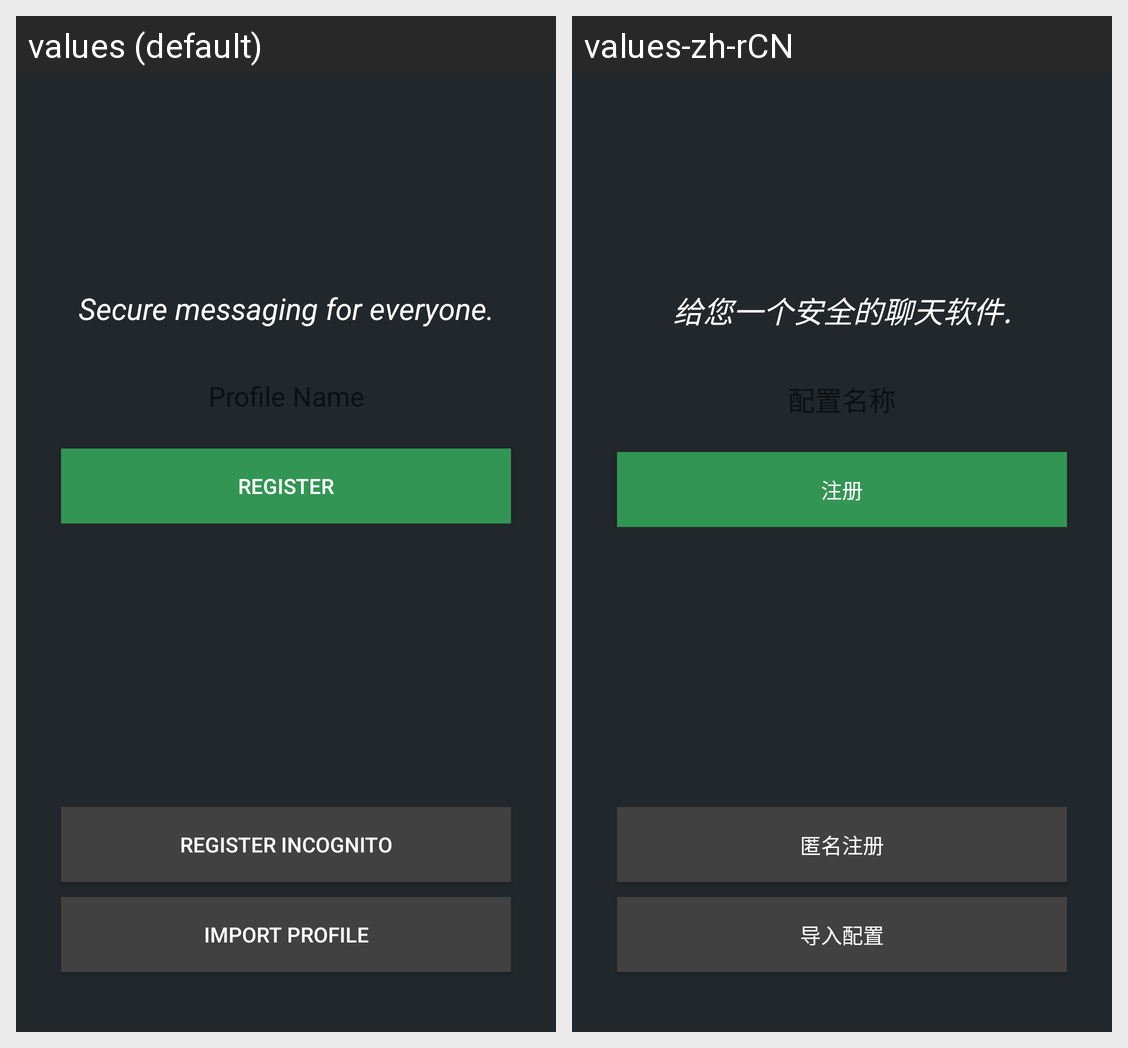

The same Android screen rendered under two of its app's locales, left to right. List the strings drawn on it with the default value and each locale's translation.
Android screen res/layout/activity_create_account.xml rendered under 2 locales, left to right: values (default), values-zh-rCN. Device: Nexus 5 (rendered at 1080×1920; each locale shown at half size, 540×960, under a caption strip naming it); theme AntoxTheme.
Strings drawn on this screen, with the default value and each locale's value (text and hints the layout hard-codes, and strings that could not be matched under every locale, appear in the picture but are not listed):

create_text
  values: Secure messaging for everyone.
  values-zh-rCN: 给您一个安全的聊天软件.

create_register
  values: Register
  values-zh-rCN: 注册

create_register_incog
  values: Register Incognito
  values-zh-rCN: 匿名注册

create_import_profile
  values: Import Profile
  values-zh-rCN: 导入配置
